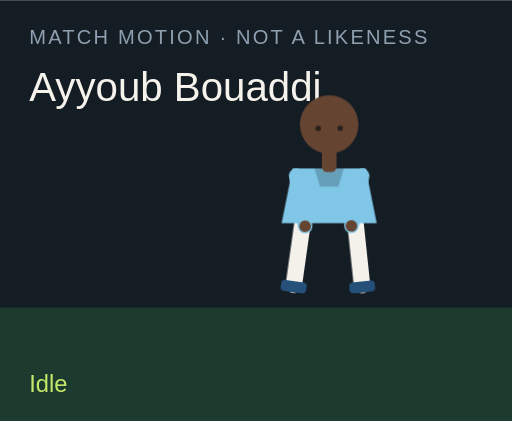
t = 0.00 s
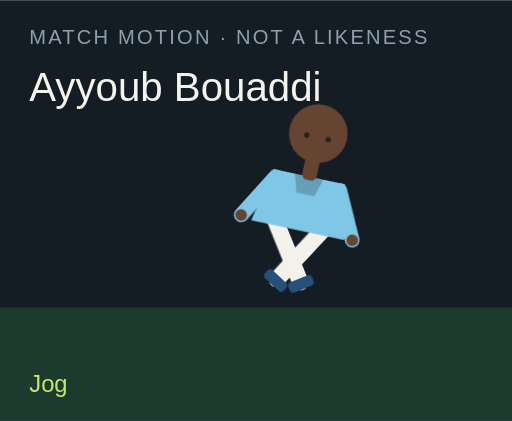
t = 1.50 s
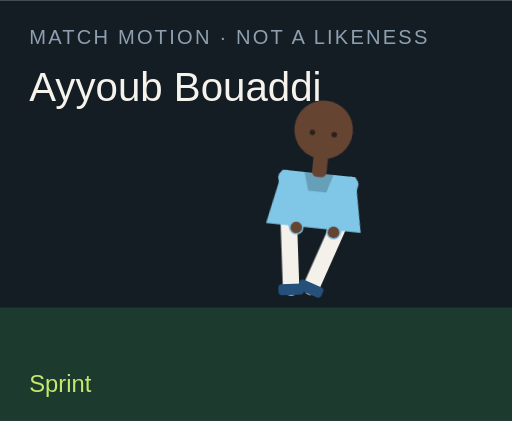
t = 3.00 s
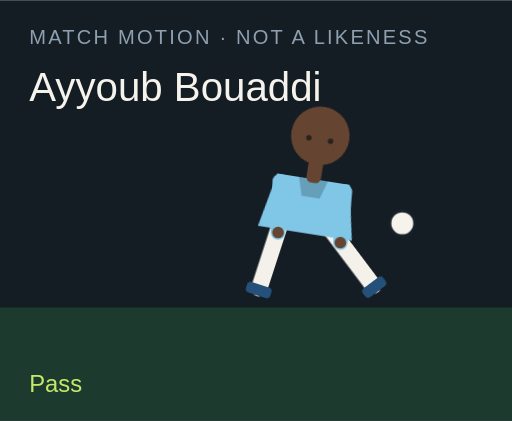
t = 4.50 s
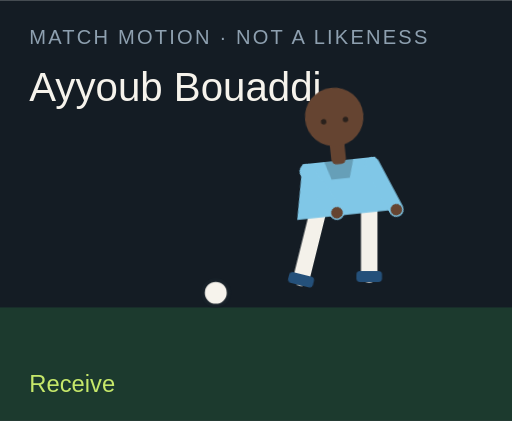
t = 6.00 s
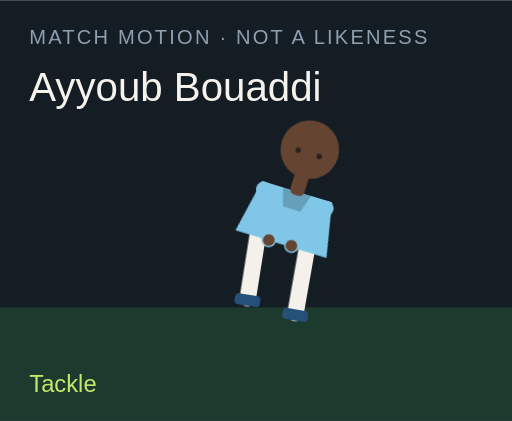
t = 7.50 s

The animated SVG that drew these frames (rendered in a browser with its animation timeline set to each time). Animation: 18 CSS @keyframes rules; one cycle of 9.00 s, repeats indefinitely.

<?xml version="1.0" encoding="UTF-8"?>
<svg xmlns="http://www.w3.org/2000/svg" viewBox="0 0 280 230" role="img">
  <style>@media (prefers-reduced-motion: reduce){animate,animateTransform{display:none}}</style>
  <rect width="280" height="230" fill="#141c24"/>
  <rect y="168" width="280" height="62" fill="#1c3a2e"/>
  <text x="16" y="24" fill="#8ea0b0" font-family="Arial,sans-serif" font-size="11" letter-spacing="1.2">MATCH MOTION · NOT A LIKENESS</text>
  <text x="16" y="55" fill="#f6f3ec" font-family="Impact,sans-serif" font-size="22">Ayyoub Bouaddi</text>
  <circle r="7" fill="#f6f3ec" stroke="#172028" stroke-width="2" id="motion-40358" cx="150" cy="160" opacity="0">
    
    
    
  </circle>
  <g transform="translate(132 40)">
    <g id="motion-40380" transform="rotate(0 48 90)">
      
      <g id="motion-40382" transform="translate(0 0)">
        
        <g transform="translate(34 78)"><g id="motion-40384" transform="rotate(8)"><path d="M0 0 V38" stroke="#f4f1ea" stroke-width="9" stroke-linecap="round"/><rect x="-7" y="36" width="14" height="6" rx="2" fill="#24507a"/></g></g>
        <g transform="translate(62 78)"><g id="motion-40386" transform="rotate(-6)"><path d="M0 0 V38" stroke="#f4f1ea" stroke-width="9" stroke-linecap="round"/><rect x="-7" y="36" width="14" height="6" rx="2" fill="#24507a"/></g></g>
        <path d="M28 52 h40 l6 30 H22 Z" fill="#80c7e7"/>
        <path d="M40 52 h16 l-3 10 H43 Z" fill="#000" opacity=".2"/>
        <g transform="translate(30 56)"><g id="motion-40388" transform="rotate(-10)"><path d="M0 0 V28" stroke="#80c7e7" stroke-width="8" stroke-linecap="round"/><circle cx="0" cy="28" r="3.2" fill="#654431"/></g></g>
        <g transform="translate(66 56)"><g id="motion-40390" transform="rotate(12)"><path d="M0 0 V28" stroke="#80c7e7" stroke-width="8" stroke-linecap="round"/><circle cx="0" cy="28" r="3.2" fill="#654431"/></g></g>
        <rect x="44" y="40" width="8" height="14" rx="3" fill="#654431"/>
        <circle cx="48" cy="28" r="16" fill="#654431"/>
        
        <circle cx="42" cy="30" r="1.5" fill="#2a211c"/><circle cx="54" cy="30" r="1.5" fill="#2a211c"/>
      </g>
    </g>
  </g>
  <text x="16" y="214" fill="#c6e86a" font-family="Arial,sans-serif" font-size="13" opacity="1" id="motion-40362">Idle</text><text x="16" y="214" fill="#c6e86a" font-family="Arial,sans-serif" font-size="13" opacity="0" id="motion-40364">Jog</text><text x="16" y="214" fill="#c6e86a" font-family="Arial,sans-serif" font-size="13" opacity="0" id="motion-40366">Sprint</text><text x="16" y="214" fill="#c6e86a" font-family="Arial,sans-serif" font-size="13" opacity="0" id="motion-40368">Dribble</text><text x="16" y="214" fill="#c6e86a" font-family="Arial,sans-serif" font-size="13" opacity="0" id="motion-40370">Pass</text><text x="16" y="214" fill="#c6e86a" font-family="Arial,sans-serif" font-size="13" opacity="0" id="motion-40372">Shoot</text><text x="16" y="214" fill="#c6e86a" font-family="Arial,sans-serif" font-size="13" opacity="0" id="motion-40374">Receive</text><text x="16" y="214" fill="#c6e86a" font-family="Arial,sans-serif" font-size="13" opacity="0" id="motion-40376">Tackle</text><text x="16" y="214" fill="#c6e86a" font-family="Arial,sans-serif" font-size="13" opacity="0" id="motion-40378">Arms wide</text>
<style>@keyframes track-40359{0%{cx:150px}11.1%{cx:156px}22.2%{cx:164px}33.300000000000004%{cx:142px}44.4%{cx:190px}55.60000000000001%{cx:250px}66.7%{cx:118px}77.8%{cx:150px}88.9%{cx:150px}100%{cx:150px}}@keyframes track-40360{0%{cy:160px}11.1%{cy:158px}22.2%{cy:154px}33.300000000000004%{cy:156px}44.4%{cy:148px}55.60000000000001%{cy:96px}66.7%{cy:160px}77.8%{cy:160px}88.9%{cy:160px}100%{cy:160px}}@keyframes track-40361{0%{opacity:0}11.1%{opacity:0}22.2%{opacity:0}33.300000000000004%{opacity:1}44.4%{opacity:1}55.60000000000001%{opacity:1}66.7%{opacity:1}77.8%{opacity:0}88.9%{opacity:0}100%{opacity:0}}@keyframes track-40363{0%{opacity:1}11.1%{opacity:0}22.2%{opacity:0}33.300000000000004%{opacity:0}44.4%{opacity:0}55.60000000000001%{opacity:0}66.7%{opacity:0}77.8%{opacity:0}88.9%{opacity:0}100%{opacity:1}}@keyframes track-40365{0%{opacity:0}11.1%{opacity:1}22.2%{opacity:0}33.300000000000004%{opacity:0}44.4%{opacity:0}55.60000000000001%{opacity:0}66.7%{opacity:0}77.8%{opacity:0}88.9%{opacity:0}100%{opacity:0}}@keyframes track-40367{0%{opacity:0}11.1%{opacity:0}22.2%{opacity:1}33.300000000000004%{opacity:0}44.4%{opacity:0}55.60000000000001%{opacity:0}66.7%{opacity:0}77.8%{opacity:0}88.9%{opacity:0}100%{opacity:0}}@keyframes track-40369{0%{opacity:0}11.1%{opacity:0}22.2%{opacity:0}33.300000000000004%{opacity:1}44.4%{opacity:0}55.60000000000001%{opacity:0}66.7%{opacity:0}77.8%{opacity:0}88.9%{opacity:0}100%{opacity:0}}@keyframes track-40371{0%{opacity:0}11.1%{opacity:0}22.2%{opacity:0}33.300000000000004%{opacity:0}44.4%{opacity:1}55.60000000000001%{opacity:0}66.7%{opacity:0}77.8%{opacity:0}88.9%{opacity:0}100%{opacity:0}}@keyframes track-40373{0%{opacity:0}11.1%{opacity:0}22.2%{opacity:0}33.300000000000004%{opacity:0}44.4%{opacity:0}55.60000000000001%{opacity:1}66.7%{opacity:0}77.8%{opacity:0}88.9%{opacity:0}100%{opacity:0}}@keyframes track-40375{0%{opacity:0}11.1%{opacity:0}22.2%{opacity:0}33.300000000000004%{opacity:0}44.4%{opacity:0}55.60000000000001%{opacity:0}66.7%{opacity:1}77.8%{opacity:0}88.9%{opacity:0}100%{opacity:0}}@keyframes track-40377{0%{opacity:0}11.1%{opacity:0}22.2%{opacity:0}33.300000000000004%{opacity:0}44.4%{opacity:0}55.60000000000001%{opacity:0}66.7%{opacity:0}77.8%{opacity:1}88.9%{opacity:0}100%{opacity:0}}@keyframes track-40379{0%{opacity:0}11.1%{opacity:0}22.2%{opacity:0}33.300000000000004%{opacity:0}44.4%{opacity:0}55.60000000000001%{opacity:0}66.7%{opacity:0}77.8%{opacity:0}88.9%{opacity:1}100%{opacity:0}}@keyframes track-40381{0%{transform:rotate(0deg)}11.1%{transform:rotate(8deg)}22.2%{transform:rotate(16deg)}33.300000000000004%{transform:rotate(6deg)}44.4%{transform:rotate(4deg)}55.60000000000001%{transform:rotate(14deg)}66.7%{transform:rotate(-6deg)}77.8%{transform:rotate(34deg)}88.9%{transform:rotate(0deg)}100%{transform:rotate(0deg)}}@keyframes track-40383{0%{transform:translate(0px,0px)}11.1%{transform:translate(0px,-3px)}22.2%{transform:translate(0px,-6px)}33.300000000000004%{transform:translate(0px,-2px)}44.4%{transform:translate(0px,2px)}55.60000000000001%{transform:translate(0px,-4px)}66.7%{transform:translate(0px,1px)}77.8%{transform:translate(0px,10px)}88.9%{transform:translate(0px,-8px)}100%{transform:translate(0px,0px)}}@keyframes track-40385{0%{transform:rotate(8deg)}11.1%{transform:rotate(-26deg)}22.2%{transform:rotate(-42deg)}33.300000000000004%{transform:rotate(-8deg)}44.4%{transform:rotate(6deg)}55.60000000000001%{transform:rotate(12deg)}66.7%{transform:rotate(20deg)}77.8%{transform:rotate(-8deg)}88.9%{transform:rotate(-8deg)}100%{transform:rotate(8deg)}}@keyframes track-40387{0%{transform:rotate(-6deg)}11.1%{transform:rotate(24deg)}22.2%{transform:rotate(38deg)}33.300000000000004%{transform:rotate(18deg)}44.4%{transform:rotate(-38deg)}55.60000000000001%{transform:rotate(-54deg)}66.7%{transform:rotate(6deg)}77.8%{transform:rotate(-22deg)}88.9%{transform:rotate(8deg)}100%{transform:rotate(-6deg)}}@keyframes track-40389{0%{transform:rotate(-10deg)}11.1%{transform:rotate(24deg)}22.2%{transform:rotate(36deg)}33.300000000000004%{transform:rotate(-18deg)}44.4%{transform:rotate(10deg)}55.60000000000001%{transform:rotate(-24deg)}66.7%{transform:rotate(-30deg)}77.8%{transform:rotate(12deg)}88.9%{transform:rotate(-58deg)}100%{transform:rotate(-10deg)}}@keyframes track-40391{0%{transform:rotate(12deg)}11.1%{transform:rotate(-20deg)}22.2%{transform:rotate(-32deg)}33.300000000000004%{transform:rotate(14deg)}44.4%{transform:rotate(-26deg)}55.60000000000001%{transform:rotate(18deg)}66.7%{transform:rotate(-22deg)}77.8%{transform:rotate(-6deg)}88.9%{transform:rotate(58deg)}100%{transform:rotate(12deg)}}@media(prefers-reduced-motion:no-preference){#motion-40358{animation:track-40359 9s linear infinite both,track-40360 9s linear infinite both,track-40361 9s steps(1,end) infinite both}#motion-40362{animation:track-40363 9s steps(1,end) infinite both}#motion-40364{animation:track-40365 9s steps(1,end) infinite both}#motion-40366{animation:track-40367 9s steps(1,end) infinite both}#motion-40368{animation:track-40369 9s steps(1,end) infinite both}#motion-40370{animation:track-40371 9s steps(1,end) infinite both}#motion-40372{animation:track-40373 9s steps(1,end) infinite both}#motion-40374{animation:track-40375 9s steps(1,end) infinite both}#motion-40376{animation:track-40377 9s steps(1,end) infinite both}#motion-40378{animation:track-40379 9s steps(1,end) infinite both}#motion-40380{animation:track-40381 9s linear infinite both}#motion-40382{animation:track-40383 9s linear infinite both}#motion-40384{animation:track-40385 9s linear infinite both}#motion-40386{animation:track-40387 9s linear infinite both}#motion-40388{animation:track-40389 9s linear infinite both}#motion-40390{animation:track-40391 9s linear infinite both}}</style></svg>
